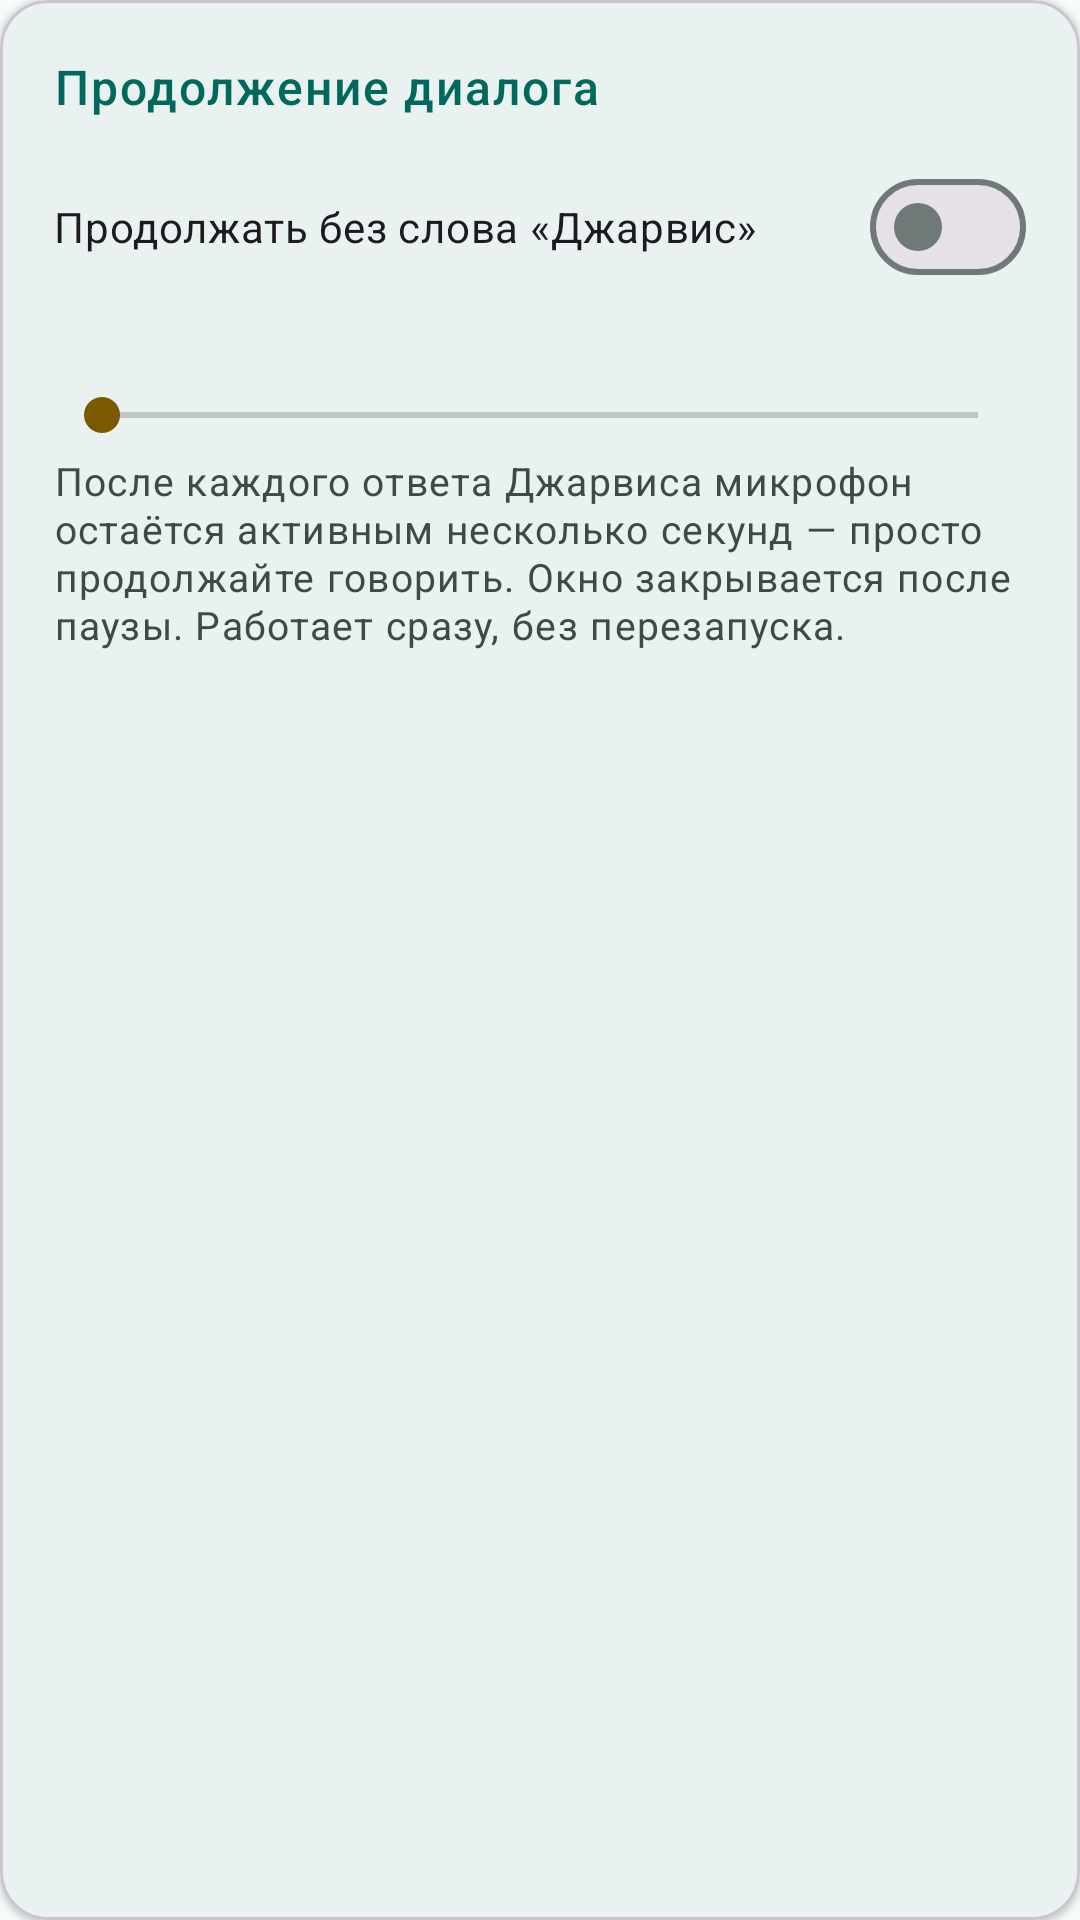

This screen was rendered from an Android layout file. Write that file and the resources it references.
<!-- AndroidManifest.xml: application theme Theme.Jarvis -->
<!-- res/layout/settings_card_followup.xml -->
<?xml version="1.0" encoding="utf-8"?>
<com.google.android.material.card.MaterialCardView
    xmlns:android="http://schemas.android.com/apk/res/android"
    xmlns:app="http://schemas.android.com/apk/res-auto"
    style="@style/Widget.Jarvis.SettingsCard"
    android:layout_width="match_parent"
    android:layout_height="wrap_content">

    <LinearLayout
        android:layout_width="match_parent"
        android:layout_height="wrap_content"
        android:orientation="vertical">

        <TextView
            android:layout_width="wrap_content"
            android:layout_height="wrap_content"
            android:text="@string/followup_section"
            style="@style/TextAppearance.Jarvis.SectionHeader"
            android:accessibilityHeading="true" />

        <com.google.android.material.materialswitch.MaterialSwitch
            android:id="@+id/followUpSwitch"
            android:layout_width="match_parent"
            android:layout_height="wrap_content"
            android:layout_marginTop="12dp"
            android:text="@string/followup_switch" />

        <TextView
            android:id="@+id/followUpValue"
            android:layout_width="match_parent"
            android:layout_height="wrap_content"
            android:layout_marginTop="8dp"
            style="@style/TextAppearance.Jarvis.Hint" />

        <SeekBar
            android:id="@+id/followUpBar"
            android:layout_width="match_parent"
            android:layout_height="wrap_content"
            android:layout_marginTop="4dp"
            android:max="10" />

        <TextView
            android:layout_width="match_parent"
            android:layout_height="wrap_content"
            android:layout_marginTop="4dp"
            android:text="@string/followup_hint"
            style="@style/TextAppearance.Jarvis.Hint" />
    </LinearLayout>
</com.google.android.material.card.MaterialCardView>
<!-- resources referenced by this layout -->
<resources>
  <string name="followup_hint">После каждого ответа Джарвиса микрофон остаётся активным несколько секунд — просто продолжайте говорить. Окно закрывается после паузы. Работает сразу, без перезапуска.</string>
  <string name="followup_section">Продолжение диалога</string>
  <string name="followup_switch">Продолжать без слова «Джарвис»</string>
  <style name="TextAppearance.Jarvis.Hint" parent="TextAppearance.Material3.BodySmall">
          <item name="android:textSize">13sp</item>
          <item name="android:textColor">?attr/colorOnSurfaceVariant</item>
      </style>
  <style name="TextAppearance.Jarvis.SectionHeader" parent="TextAppearance.Material3.LabelLarge">
          <item name="android:textSize">16sp</item>
          <item name="android:fontFamily">sans-serif-medium</item>
          <item name="android:textColor">?attr/colorPrimary</item>
          <item name="android:letterSpacing">0.04</item>
      </style>
  <style name="Widget.Jarvis.SettingsCard" parent="">
          <item name="cardBackgroundColor">?attr/colorSurface</item>
          <item name="cardCornerRadius">16dp</item>
          <item name="cardElevation">1dp</item>
          <item name="contentPadding">18dp</item>
      </style>
  <color name="jarvis_primary">#00695C</color>
  <color name="jarvis_on_primary">#FFFFFF</color>
  <color name="jarvis_primary_container">#B2F1E8</color>
  <color name="jarvis_on_primary_container">#00201C</color>
  <color name="jarvis_secondary">#7A5900</color>
  <color name="jarvis_on_secondary">#FFFFFF</color>
  <color name="jarvis_secondary_container">#FFDF9E</color>
  <color name="jarvis_on_secondary_container">#261A00</color>
  <color name="jarvis_surface">#F6FAF9</color>
  <color name="jarvis_on_surface">#171D1C</color>
  <color name="jarvis_surface_variant">#DAE5E2</color>
  <color name="jarvis_on_surface_variant">#3F4947</color>
  <color name="jarvis_outline">#6F7977</color>
  <color name="jarvis_error">#BA1A1A</color>
  <color name="jarvis_on_error">#FFFFFF</color>
  <color name="jarvis_error_container">#FFDAD6</color>
  <color name="jarvis_on_error_container">#410002</color>
  <style name="Widget.Jarvis.Button" parent="Widget.Material3.Button">
          <item name="android:minHeight">@dimen/touch_target_min</item>
      </style>
  <style name="Widget.Jarvis.Button.Outlined" parent="Widget.Material3.Button.OutlinedButton">
          <item name="android:minHeight">@dimen/touch_target_min</item>
      </style>
  <style name="Widget.Jarvis.Button.Text" parent="Widget.Material3.Button.TextButton">
          <item name="android:minHeight">@dimen/touch_target_min</item>
      </style>
  <color name="jarvis_background">#F6FAF9</color>
  <dimen name="touch_target_min">48dp</dimen>
</resources>
